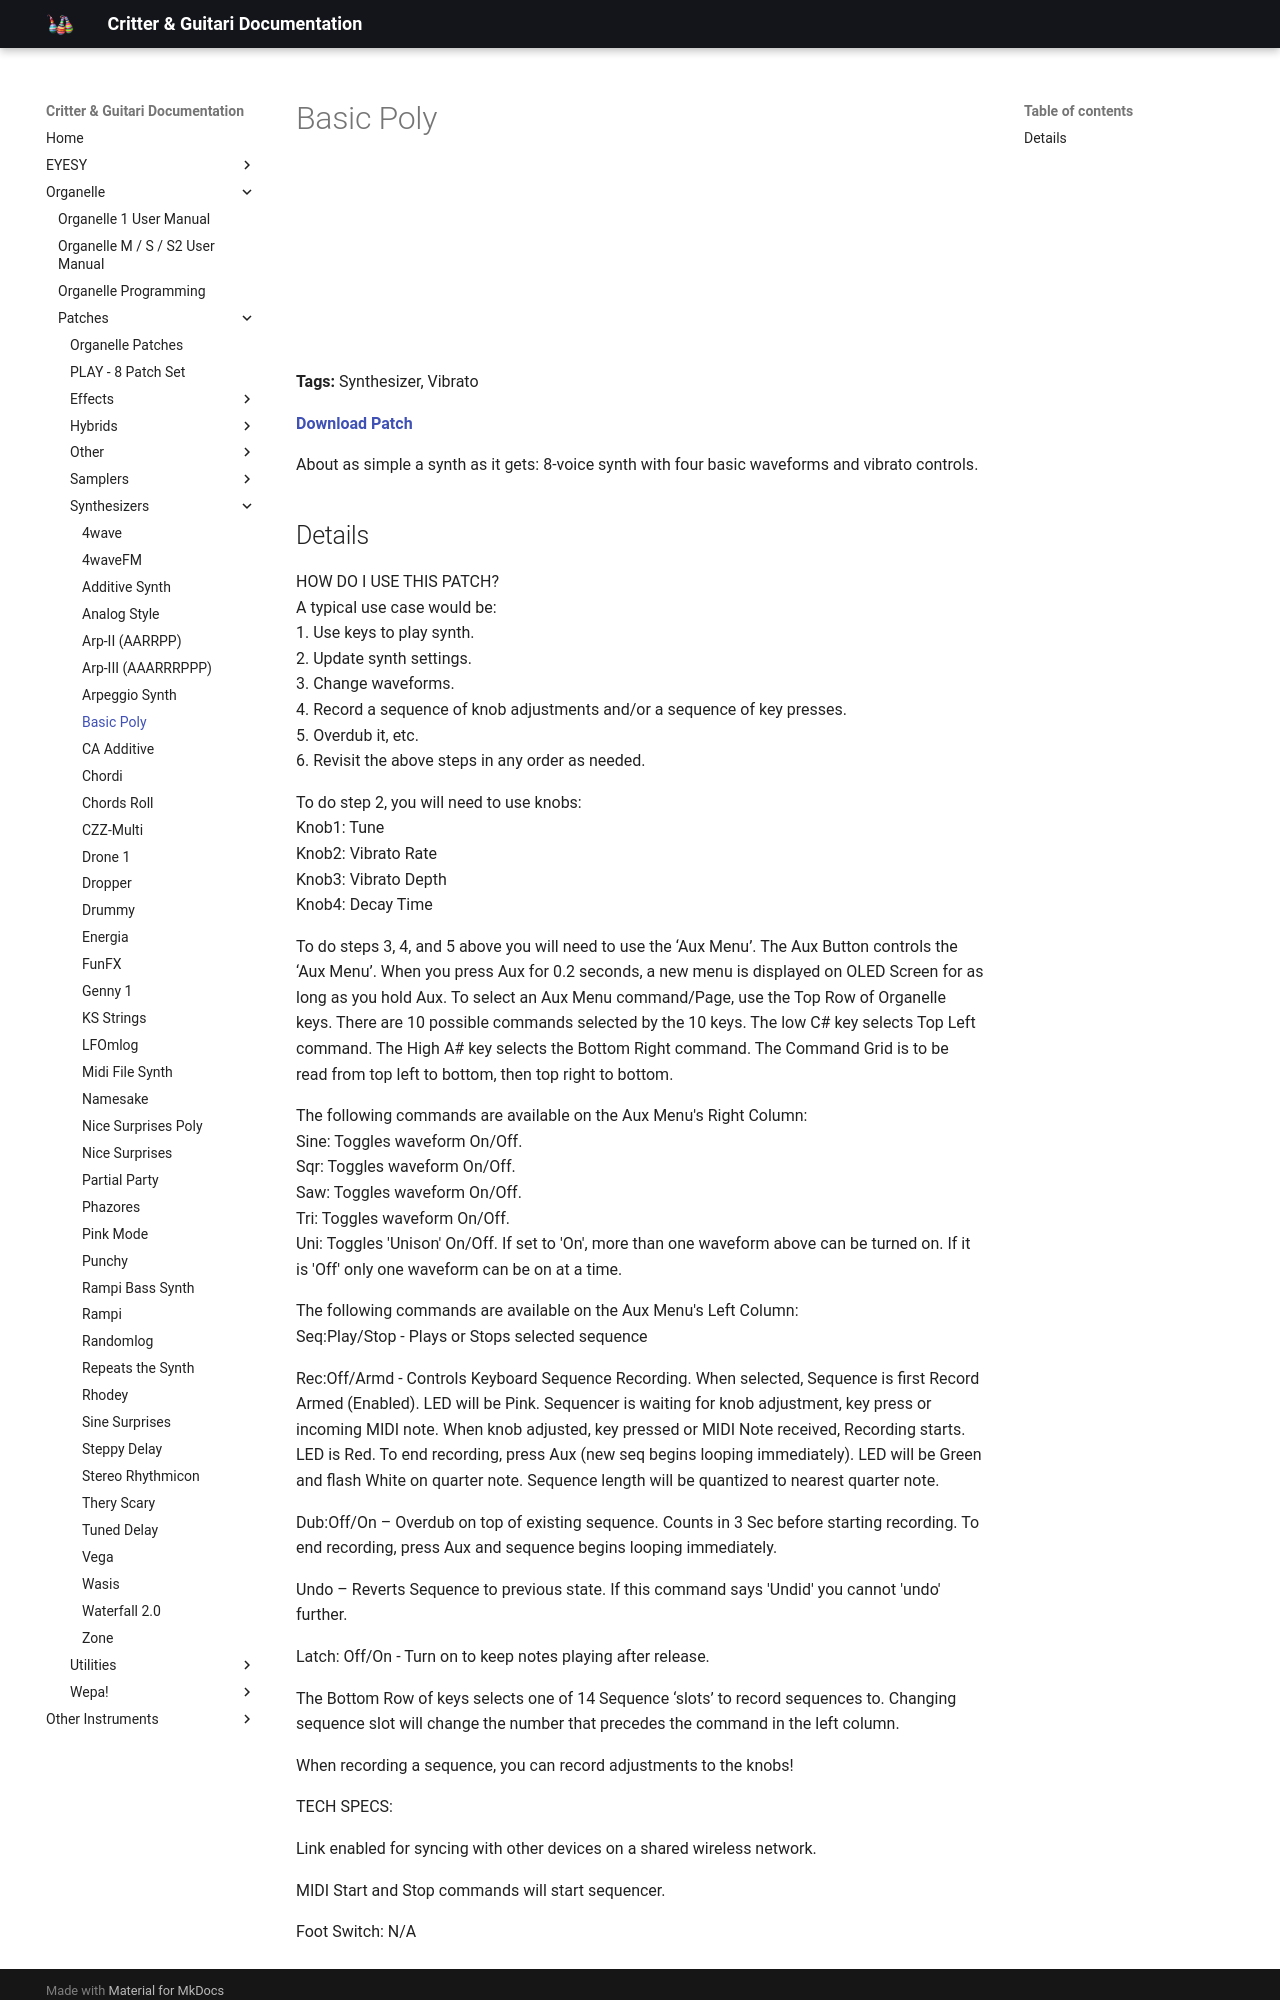

repository: critterandguitari/cg-docs · page: Organelle/patches/Synthesizers/basic-poly/index.html · generator: mkdocs

---
title: Basic Poly
date: 2016-01-15
tags:
  - Synthesizer
  - Vibrato
---


# Basic Poly


<iframe width="100%" height="166" scrolling="no" frameborder="no" src="https://w.soundcloud.com/player/?url=https%3A//api.soundcloud.com/tracks/242844648&color=%23ff5500"></iframe>

**Tags:** Synthesizer, Vibrato

**[Download Patch](https://patchstorage.com/wp-content/uploads/2021/04/Basic-Poly.zip)**

About as simple a synth as it gets: 8-voice synth with four basic waveforms and vibrato controls.
